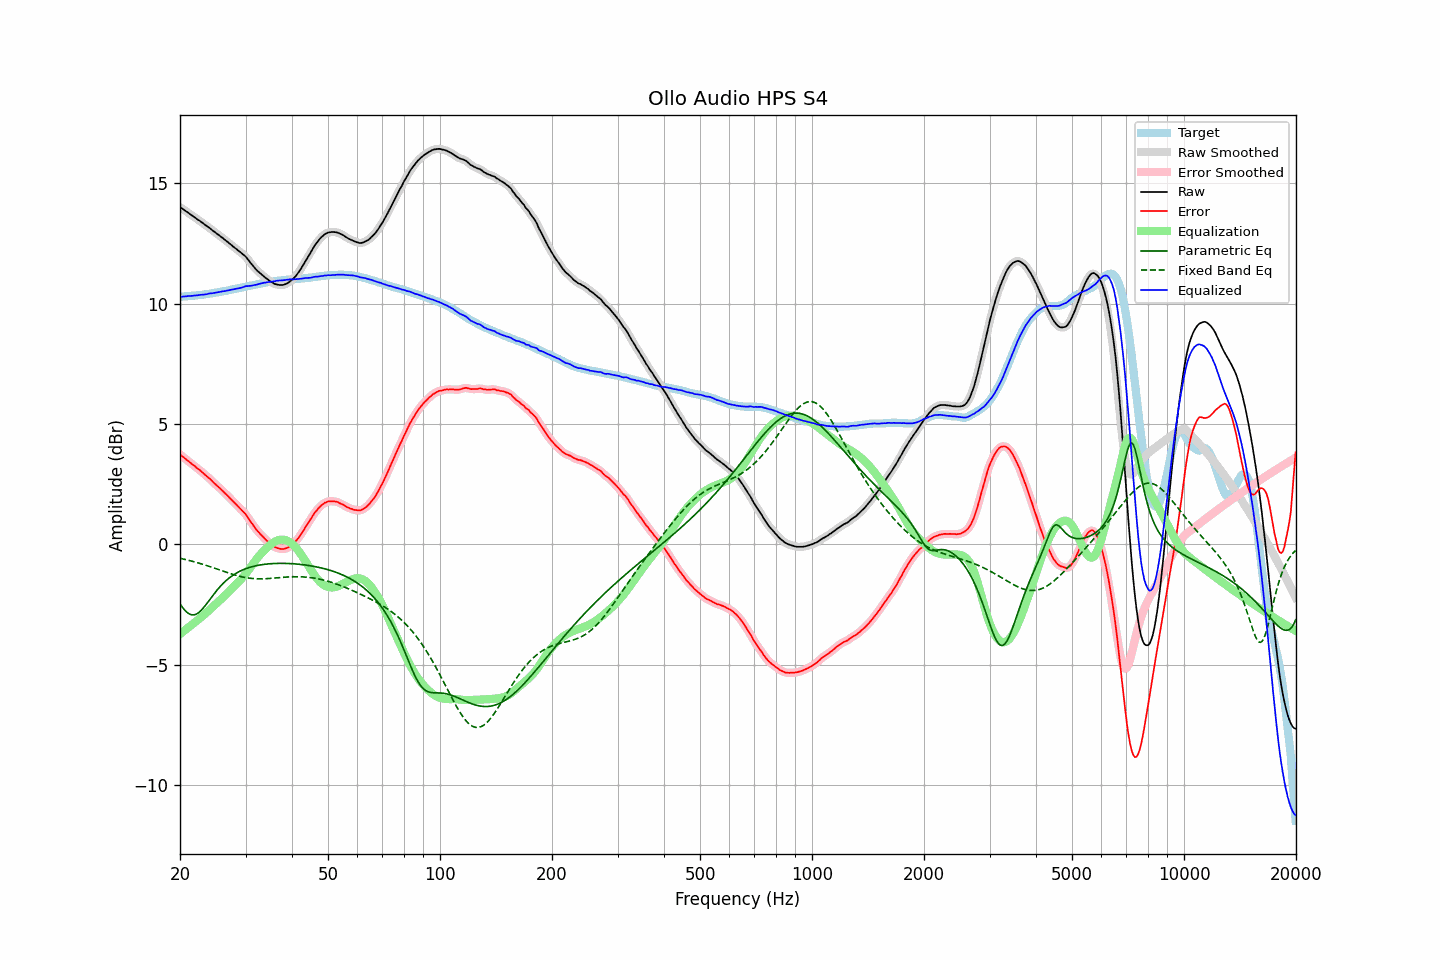

The file beside this chart, header and first rows:
frequency, raw, error, smoothed, error_smoothed, equalization, parametric_eq, fixed_band_eq, equalized_raw, equalized_smoothed, target
20.00, 14.02, 3.73, 14.01, 3.73, -3.73, -2.48, -0.58, 10.28, 10.28, 10.29
20.20, 13.97, 3.68, 13.97, 3.68, -3.68, -2.57, -0.60, 10.29, 10.29, 10.29
20.40, 13.92, 3.63, 13.92, 3.63, -3.63, -2.66, -0.61, 10.30, 10.30, 10.30
20.61, 13.88, 3.57, 13.88, 3.57, -3.57, -2.74, -0.63, 10.30, 10.30, 10.30
20.81, 13.82, 3.52, 13.83, 3.52, -3.52, -2.81, -0.64, 10.30, 10.31, 10.30
21.02, 13.79, 3.47, 13.78, 3.47, -3.47, -2.86, -0.66, 10.32, 10.31, 10.31
21.23, 13.74, 3.42, 13.73, 3.42, -3.42, -2.90, -0.68, 10.32, 10.32, 10.31
21.44, 13.68, 3.36, 13.69, 3.36, -3.36, -2.93, -0.69, 10.32, 10.32, 10.32
21.66, 13.64, 3.30, 13.64, 3.31, -3.31, -2.94, -0.71, 10.33, 10.33, 10.33
21.87, 13.59, 3.26, 13.59, 3.25, -3.26, -2.93, -0.73, 10.34, 10.33, 10.33
22.09, 13.54, 3.20, 13.55, 3.20, -3.20, -2.91, -0.75, 10.34, 10.34, 10.34
22.31, 13.49, 3.14, 13.50, 3.15, -3.15, -2.87, -0.77, 10.35, 10.35, 10.35
22.54, 13.46, 3.10, 13.45, 3.10, -3.09, -2.82, -0.79, 10.36, 10.36, 10.35
22.76, 13.40, 3.04, 13.40, 3.04, -3.04, -2.76, -0.81, 10.37, 10.37, 10.36
22.99, 13.36, 2.98, 13.36, 2.99, -2.98, -2.68, -0.83, 10.37, 10.37, 10.37
23.22, 13.31, 2.92, 13.30, 2.92, -2.93, -2.61, -0.85, 10.38, 10.38, 10.38
23.45, 13.26, 2.86, 13.26, 2.86, -2.87, -2.52, -0.87, 10.39, 10.39, 10.39
23.69, 13.21, 2.81, 13.21, 2.81, -2.81, -2.43, -0.89, 10.40, 10.40, 10.40
23.92, 13.16, 2.75, 13.16, 2.75, -2.75, -2.34, -0.91, 10.42, 10.41, 10.41
24.16, 13.11, 2.69, 13.11, 2.69, -2.69, -2.25, -0.94, 10.43, 10.42, 10.42
24.40, 13.05, 2.62, 13.06, 2.63, -2.62, -2.16, -0.96, 10.43, 10.43, 10.43
24.65, 13.01, 2.56, 13.01, 2.56, -2.56, -2.08, -0.98, 10.44, 10.44, 10.45
24.89, 12.95, 2.50, 12.95, 2.50, -2.50, -1.99, -1.00, 10.45, 10.45, 10.46
25.14, 12.90, 2.44, 12.90, 2.44, -2.44, -1.91, -1.03, 10.47, 10.47, 10.47
25.39, 12.85, 2.38, 12.85, 2.38, -2.38, -1.83, -1.05, 10.48, 10.48, 10.48
25.65, 12.81, 2.32, 12.81, 2.32, -2.31, -1.75, -1.07, 10.49, 10.49, 10.49
25.91, 12.76, 2.25, 12.76, 2.25, -2.25, -1.68, -1.10, 10.51, 10.50, 10.51
26.16, 12.70, 2.19, 12.70, 2.19, -2.19, -1.61, -1.12, 10.52, 10.52, 10.52
26.43, 12.65, 2.12, 12.65, 2.12, -2.12, -1.55, -1.14, 10.52, 10.53, 10.53
26.69, 12.60, 2.06, 12.60, 2.06, -2.06, -1.49, -1.17, 10.54, 10.54, 10.53
26.96, 12.55, 1.99, 12.54, 1.99, -1.99, -1.43, -1.19, 10.56, 10.55, 10.55
27.23, 12.49, 1.92, 12.49, 1.92, -1.92, -1.38, -1.21, 10.56, 10.57, 10.56
27.50, 12.44, 1.85, 12.43, 1.85, -1.85, -1.33, -1.23, 10.58, 10.58, 10.58
27.77, 12.37, 1.78, 12.38, 1.78, -1.79, -1.28, -1.25, 10.59, 10.59, 10.59
28.05, 12.33, 1.71, 12.33, 1.72, -1.72, -1.24, -1.27, 10.61, 10.61, 10.61
28.33, 12.27, 1.65, 12.27, 1.65, -1.65, -1.20, -1.29, 10.62, 10.62, 10.62
28.62, 12.22, 1.58, 12.22, 1.58, -1.59, -1.16, -1.31, 10.63, 10.63, 10.64
28.90, 12.17, 1.52, 12.17, 1.51, -1.52, -1.13, -1.33, 10.65, 10.65, 10.65
29.19, 12.12, 1.45, 12.11, 1.45, -1.45, -1.10, -1.34, 10.67, 10.66, 10.67
29.48, 12.05, 1.38, 12.06, 1.38, -1.38, -1.07, -1.36, 10.68, 10.68, 10.68
29.78, 12.01, 1.31, 12.00, 1.31, -1.30, -1.04, -1.37, 10.71, 10.70, 10.70
30.08, 11.95, 1.24, 11.94, 1.23, -1.22, -1.01, -1.39, 10.73, 10.72, 10.70
30.38, 11.86, 1.13, 11.86, 1.14, -1.13, -0.99, -1.40, 10.73, 10.73, 10.72
30.68, 11.78, 1.04, 11.78, 1.04, -1.04, -0.97, -1.41, 10.74, 10.74, 10.73
30.99, 11.69, 0.94, 11.69, 0.94, -0.94, -0.95, -1.41, 10.74, 10.74, 10.75
31.30, 11.61, 0.85, 11.61, 0.84, -0.85, -0.93, -1.42, 10.76, 10.76, 10.76
31.61, 11.53, 0.75, 11.52, 0.75, -0.76, -0.91, -1.43, 10.77, 10.77, 10.78
31.93, 11.45, 0.66, 11.45, 0.66, -0.67, -0.90, -1.43, 10.78, 10.78, 10.79
32.24, 11.37, 0.57, 11.38, 0.57, -0.58, -0.88, -1.43, 10.80, 10.80, 10.81
32.57, 11.32, 0.50, 11.31, 0.50, -0.50, -0.87, -1.44, 10.82, 10.81, 10.81
32.89, 11.25, 0.42, 11.25, 0.42, -0.42, -0.86, -1.44, 10.83, 10.83, 10.83
33.22, 11.20, 0.35, 11.20, 0.35, -0.35, -0.85, -1.43, 10.85, 10.85, 10.84
33.55, 11.14, 0.28, 11.14, 0.28, -0.28, -0.84, -1.43, 10.87, 10.86, 10.86
33.89, 11.09, 0.22, 11.09, 0.22, -0.21, -0.83, -1.43, 10.87, 10.88, 10.87
34.23, 11.04, 0.15, 11.03, 0.15, -0.15, -0.82, -1.43, 10.89, 10.89, 10.89
34.57, 10.99, 0.09, 10.98, 0.09, -0.09, -0.81, -1.42, 10.90, 10.90, 10.90
34.92, 10.94, 0.03, 10.94, 0.03, -0.03, -0.81, -1.42, 10.91, 10.91, 10.90
35.27, 10.90, -0.03, 10.89, -0.03, 0.02, -0.80, -1.41, 10.92, 10.92, 10.92
35.62, 10.86, -0.07, 10.85, -0.07, 0.07, -0.80, -1.41, 10.93, 10.92, 10.93
35.97, 10.82, -0.12, 10.82, -0.11, 0.11, -0.80, -1.40, 10.93, 10.93, 10.94
... 635 more rows
